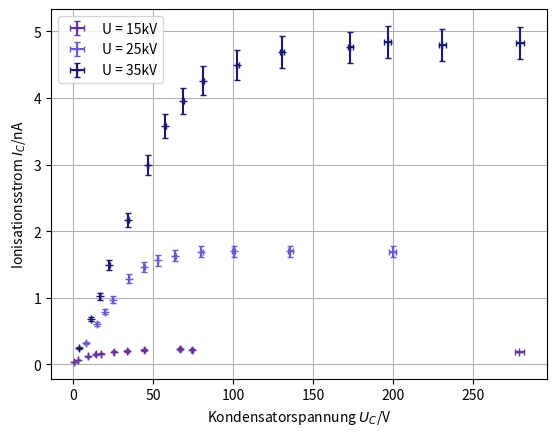
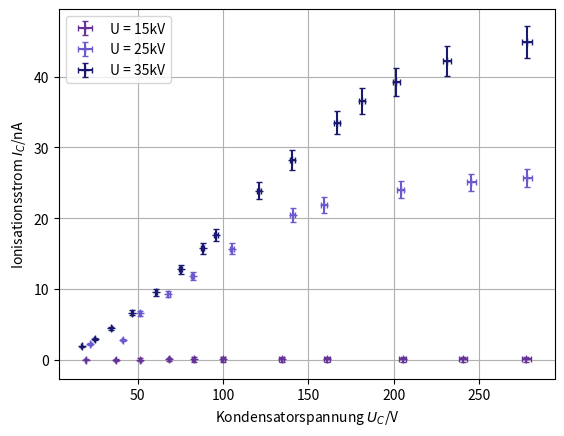
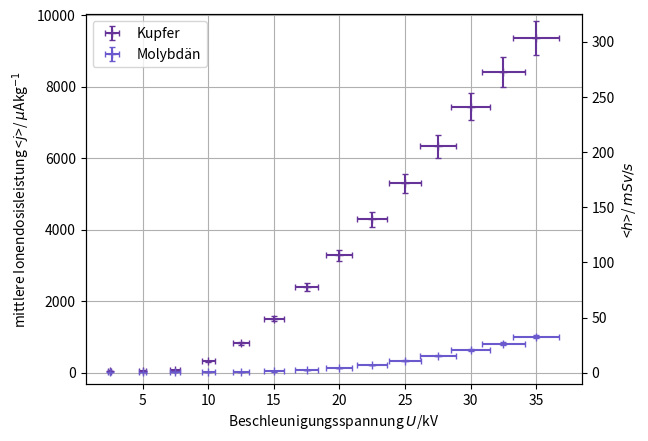

These charts were generated, in order, by the following Python code:
import matplotlib.pyplot as plt
import scipy.optimize as opt
import scipy.odr as odr
import numpy as np


Mb15000V100mAUc = np.array([17.31, 33.56, 44.4, 66.8, 74.3, 9.04, 13.83, 25.11, 2.957, 0.076, 279.1])
Mb15000V100mAUE = np.array([0.162, 0.202, 0.215, 0.230, 0.222, 0.124, 0.155, 0.192, 0.069, 0.039, 0.190])

I_e1 = np.zeros(len(Mb15000V100mAUE))
for i in range (0, len(Mb15000V100mAUE)):
    I_e1[i] = Mb15000V100mAUE[i]/(1*10**9) * 10**9
print(I_e1)

mb15VUcerr = np.zeros(len(Mb15000V100mAUc))
for i in range (0, len(Mb15000V100mAUc)):
    mb15VUcerr[i] = Mb15000V100mAUc[i] * 0.01

Ie1err = np.zeros(len(I_e1))
for i in range(0, len(I_e1)):
    Ie1err[i] = (Mb15000V100mAUE[i]*0.05)/(1*10**9) * 10**9

Mb25000V100mAUc = np.array([7.64, 14.77, 24.47, 34.73, 44.4, 52.7, 63.5, 80.0, 100.2, 135.8, 199.7, 19.82])
Mb25000V100mAUE = np.array([0.320, 0.602, 0.972, 1.289, 1.46, 1.56, 1.63, 1.69, 1.70, 1.70, 1.69, 0.79])

I_e2 = np.zeros(len(Mb25000V100mAUE))
for i in range (0, len(Mb25000V100mAUE)):
    I_e2[i] = Mb25000V100mAUE[i]/(1*10**9) * 10**9
print(I_e2)

mb25VUcerr = np.zeros(len(Mb25000V100mAUc))
for i in range (0, len(Mb25000V100mAUc)):
    mb25VUcerr[i] = Mb25000V100mAUc[i] * 0.01

Ie2err = np.zeros(len(I_e2))
for i in range(0, len(I_e2)):
    Ie2err[i] = (Mb25000V100mAUE[i]*0.05)/(1*10**9) * 10**9

Mb35000V100mAUc = np.array([3.44, 10.91, 16.53, 22.54, 34.12, 46.5, 57.5, 68.8, 81.1, 102.5, 130.6, 173.4, 196.6, 230.8, 279.5])
Mb35000V100mAUE = np.array([0.25, 0.68, 1.02, 1.49, 2.17, 3.00, 3.58, 3.95, 4.26, 4.50, 4.69, 4.76, 4.84, 4.79, 4.82 ])

I_e3 = np.zeros(len(Mb35000V100mAUE))
for i in range (0, len(Mb35000V100mAUE)):
    I_e3[i] = Mb35000V100mAUE[i]/(1*10**9) * 10**9
print(I_e3)

mb35VUcerr = np.zeros(len(Mb35000V100mAUc))
for i in range (0, len(Mb35000V100mAUc)):
    mb35VUcerr[i] = Mb35000V100mAUc[i] * 0.01

Ie3err = np.zeros(len(I_e3))
for i in range(0, len(I_e3)):
    Ie3err[i] = (Mb35000V100mAUE[i]*0.05)/(1*10**9) * 10**9


fig, ax= plt.subplots()

plt.grid()

plt.errorbar(Mb15000V100mAUc, I_e1, xerr= mb15VUcerr, yerr= Ie1err, color='rebeccapurple', marker='+',capsize=2,  linestyle='none', label= 'U = 15kV')
plt.errorbar(Mb25000V100mAUc, I_e2, xerr= mb25VUcerr, yerr= Ie2err, color='slateblue', marker='+',capsize=2,  linestyle='none', label= 'U = 25kV')
plt.errorbar(Mb35000V100mAUc, I_e3, xerr= mb35VUcerr, yerr= Ie3err,color='midnightblue', marker='+',capsize=2,  linestyle='none', label= 'U = 35kV' )
ax.set(ylabel='Ionisationsstrom $I_C$/nA', xlabel='Kondensatorspannung $U_C$/V')

ax.legend()

fig.savefig('P5\\529\\Moionisationsstrom.pdf')
plt.show


Cu15000V100mAUc = np.array([19.49, 51.6, 37.05, 68.4, 82.9, 100.0, 134.4, 160.9, 205.3, 240.7, 277.8])
Cu15000V100mAUE = np.array([0.142, 0.418, 0.289, 0.545, 0.619, 0.655, 0.706, 0.715, 0.725, 0.734, 0.738])

I_e1cu = np.zeros(len(Cu15000V100mAUE))
for i in range (0, len(Cu15000V100mAUE)):
    I_e1cu[i] = Cu15000V100mAUE[i]/(1*10**9) * 10**8
print(I_e1cu)

cu15VUcerr = np.zeros(len(Cu15000V100mAUc))
for i in range (0, len(Cu15000V100mAUc)):
    cu15VUcerr[i] = Cu15000V100mAUc[i] * 0.01

Ie1cuerr = np.zeros(len(I_e1cu))
for i in range(0, len(I_e1cu)):
    Ie1cuerr[i] = (Cu15000V100mAUE[i]*0.05)/(1*10**8) * 10**9

Cu25000V100mAUc = np.array([22.14, 41.1, 51.3, 68.0, 82.2, 105.1, 140.8, 159.2, 204.2, 278.4, 245.5])
Cu25000V100mAUE = np.array([0.225, 0.286, 0.655, 0.927, 1.183, 1.569, 2.047, 2.189, 2.402, 2.569, 2.505])

I_e2cu = np.zeros(len(Cu25000V100mAUE))
for i in range (0, len(Cu25000V100mAUE)):
    I_e2cu[i] = Cu25000V100mAUE[i]/(1*10**8) * 10**9
print(I_e2cu)

cu25VUcerr = np.zeros(len(Cu25000V100mAUc))
for i in range (0, len(Cu25000V100mAUc)):
    cu25VUcerr[i] = Cu25000V100mAUc[i] * 0.01

Ie2cuerr = np.zeros(len(I_e2cu))
for i in range(0, len(I_e2cu)):
    Ie2cuerr[i] = (Cu25000V100mAUE[i]*0.05)/(1*10**8) * 10**9

Cu35000V100mAUc = np.array([17.11, 34.44, 24.84, 46.7, 60.5, 75.2, 88.1, 95.8, 121.3, 140.5, 166.9, 181.5, 201.6, 231.1, 278.1])
Cu35000V100mAUE = np.array([0.19, 0.447, 0.298, 0.665, 0.953, 1.277, 1.572, 1.76, 2.386, 2.817, 3.35, 3.65, 3.918, 4.22, 4.49])

I_e3cu = np.zeros(len(Cu35000V100mAUE))
for i in range (0, len(Cu35000V100mAUE)):
    I_e3cu[i] = Cu35000V100mAUE[i]/(1*10**8) * 10**9
print(I_e3cu)

cu35VUcerr = np.zeros(len(Cu35000V100mAUc))
for i in range (0, len(Cu35000V100mAUc)):
    cu35VUcerr[i] = Cu35000V100mAUc[i] * 0.01

Ie3cuerr = np.zeros(len(I_e3cu))
for i in range(0, len(I_e3cu)):
    Ie3cuerr[i] = (Cu35000V100mAUE[i]*0.05)/(1*10**8) * 10**9

fig, ax= plt.subplots()

plt.grid()   

plt.errorbar(Cu15000V100mAUc, I_e1cu, xerr= cu15VUcerr, yerr= Ie1cuerr, color='rebeccapurple', marker='+',capsize=2,  linestyle='none', label= 'U = 15kV')
plt.errorbar(Cu25000V100mAUc, I_e2cu, xerr= cu25VUcerr, yerr= Ie2cuerr, color='slateblue', marker='+',capsize=2,  linestyle='none', label= 'U = 25kV')
plt.errorbar(Cu35000V100mAUc, I_e3cu, xerr= cu35VUcerr, yerr= Ie3cuerr,color='midnightblue', marker='+',capsize=2,  linestyle='none', label= 'U = 35kV' )
ax.set(ylabel='Ionisationsstrom $I_C$/nA', xlabel='Kondensatorspannung $U_C$/V')

ax.legend()

fig.savefig('P5\\529\\cuionisationsstrom.pdf')
plt.show

t= 23+273.15
terr = 1
p = 1006
perr = 3
V= 1.24*10**(-4)
ro0= 1.293
p0=1013
t0=273

dm = ro0*(t0/t)*(p/p0)*V
dmerr = np.sqrt((ro0*(perr/p0)*(t0/t)*V)**2 + (ro0*(p/p0)*(t0*terr/(t**2))*V)**2)


Mb35000V279dot8VUcI = np.array([0.1, 0.2, 0.3, 0.4, 0.5, 0.6, 0.7, 0.8, 0.9, 1.0])
Mb35000V279dot8VUcUE = np.array([0.55, 1.03, 1.51, 1.98, 2.45, 2.92, 3.41, 3.86, 4.3, 4.76])

jmoi = np.zeros(len(Mb35000V279dot8VUcUE))
for i in range (0, len(Mb35000V279dot8VUcUE)):
    jmoi[i] = (Mb35000V279dot8VUcUE[i]/(1*10**9))/dm *10**6
print(jmoi)

moIerr = np.zeros(len(Mb35000V279dot8VUcI))
for i in range (0, len(Mb35000V279dot8VUcI)):
    moIerr[i] = Mb35000V279dot8VUcI[i] * 0.05

jmoierr = np.zeros(len(jmoi))
for i in range(0, len(jmoi)):
    jmoierr[i] = np.sqrt((((Mb35000V279dot8VUcUE[i]*0.05)/(1*10**9))/dm)**2 + (((Mb35000V279dot8VUcUE[i])/(1*10**9)*dmerr)/(dm**2))**2)*10**6


Mb100mA279dot8VUcU = np.array([2.5, 5.0, 7.5, 10, 12.5, 15, 17.5, 20, 22.5, 25, 27.5, 30, 32.5, 35])
Mb100mA279dot8VUcUE = np.array([0.05, 0.05, 0.05, 0.05, 0.07, 0.16, 0.34, 0.6, 1.03, 1.6, 2.27, 3.03, 3.85, 4.8])

jmou = np.zeros(len(Mb100mA279dot8VUcUE))
for i in range (0, len(Mb100mA279dot8VUcUE)):
    jmou[i] = (Mb100mA279dot8VUcUE[i]/(1*10**9))/dm *10**6
print(jmou)

moUerr = np.zeros(len(Mb100mA279dot8VUcU))
for i in range (0, len(Mb100mA279dot8VUcU)):
    moUerr[i] = Mb100mA279dot8VUcU[i] * 0.05

jmouerr = np.zeros(len(jmou))
for i in range(0, len(jmou)):
    jmouerr[i] = np.sqrt((((Mb100mA279dot8VUcUE[i]*0.05)/(1*10**9))/dm)**2 + (((Mb100mA279dot8VUcUE[i])/(1*10**9)*dmerr)/(dm**2))**2)*10**6



Cu35000V278dot8VUcI = np.array([0.1, 0.2, 0.3, 0.4, 0.5, 0.6, 0.7, 0.8, 0.9, 1.0])
Cu35000V278dot8VUcUE = np.array([0.54, 1.02, 1.50, 1.95, 2.4, 2.85, 3.27, 3.68, 4.08, 4.47])

jcui = np.zeros(len(Cu35000V278dot8VUcUE))
for i in range (0, len(Cu35000V278dot8VUcUE)):
    jcui[i] = (Cu35000V278dot8VUcUE[i]/(1*10**8))/dm *10**6
print(jcui)

cuIerr = np.zeros(len(Cu35000V278dot8VUcI))
for i in range (0, len(Cu35000V278dot8VUcI)):
    cuIerr[i] = Cu35000V278dot8VUcI[i] * 0.05

jcuierr = np.zeros(len(jcui))
for i in range(0, len(jcui)):
    jcuierr[i] = np.sqrt((((Cu35000V278dot8VUcUE[i]*0.05)/(1*10**8))/dm)**2 + (((Cu35000V278dot8VUcUE[i])/(1*10**8)*dmerr)/(dm**2))**2) * 10**6



Cu100mA278dot8VUcU = np.array([2.5, 5.0, 7.5, 10, 12.5, 15, 17.5, 20, 22.5, 25, 27.5, 30, 32.5, 35])
Cu100mA278dot8VUcUE = np.array([0.02, 0.02, 0.04, 0.15, 0.39, 0.72, 1.14, 1.56, 2.04, 2.52, 3.01, 3.54, 4.00, 4.45])

jcuu = np.zeros(len(Cu100mA278dot8VUcUE))
for i in range (0, len(Cu100mA278dot8VUcUE)):
    jcuu[i] = (Cu100mA278dot8VUcUE[i]/(1*10**8))/dm *10**6
print(jcuu)

cuUerr = np.zeros(len(Cu100mA278dot8VUcU))
for i in range (0, len(Cu100mA278dot8VUcU)):
    cuUerr[i] = Cu100mA278dot8VUcU[i] * 0.05

jcuuerr = np.zeros(len(jcuu))
for i in range(0, len(jcuu)):
    jcuuerr[i] = np.sqrt((((Cu100mA278dot8VUcUE[i]*0.05)/(1*10**8))/dm)**2 + (((Cu100mA278dot8VUcUE[i])/(1*10**8)*dmerr)/(dm**2))**2) * 10**6


# def ionenzuequi(j):
#     """
#     Returns temperature in Celsius given Fahrenheit temperature.
#     """
#     return j * 32,4


# def make_plot():

#     # Define a closure function to register as a callback
#     def convert_ax_c_to_sievert(ax_f):
#         """
#         Update second axis according to first axis.
#         """
#         y1, y2 = ax_f.get_ylim()
#         ax_c.set_ylim(ionenzuequi(y1*10**3), ionenzuequi(y2))
#         ax_c.figure.canvas.draw()

#     fig, ax_f = plt.subplots()
#     ax_c = ax_f.twinx()

#     # automatically update ylim of ax2 when ylim of ax1 changes.
#     ax_f.callbacks.connect("ylim_changed", convert_ax_c_to_sievert)
#     plt.grid()   
#     plt.errorbar(Cu35000V278dot8VUcI, jcui, xerr= cuIerr, yerr= jcuierr, color='rebeccapurple', marker='+',capsize=2,  linestyle='none', label= 'Kupfer')
#     plt.errorbar(Mb35000V279dot8VUcI, jmoi, xerr= moIerr, yerr= jmoierr,color='slateblue', marker='+',capsize=2,  linestyle='none', label= 'Molybdän' )
#     #ax_f.plot(np.linspace(-40, 120, 100))
#     #ax_f.set_xlim(0, 100)

#     #ax_f.set_title('Two scales: Fahrenheit and Celsius')
#     ax_f.set_ylabel('mittlere Ionendosisleistung <$j$>/ $\mu$Akg$^{-1}$')
#     ax_c.set_ylabel('Äquivalenzdosis $\mu$Svs$^{-1}$')
#     ax.set_xlabel('Emissionsstrom $I_E$/mA')
#     ax.legend()

#     fig.savefig('P5\\529\\dosisstrom.pdf')

#     plt.show()

#     fig, ax_f = plt.subplots()
#     ax_c = ax_f.twinx()

#     # automatically update ylim of ax2 when ylim of ax1 changes.
#     ax_f.callbacks.connect("ylim_changed", convert_ax_c_to_sievert)
#     plt.grid()   
#     plt.errorbar(Cu100mA278dot8VUcU, jcuu, xerr= cuUerr, yerr= jcuuerr, color='rebeccapurple', marker='+',capsize=2,  linestyle='none', label= 'Kupfer')
#     plt.errorbar(Mb100mA279dot8VUcU, jmou, xerr= moUerr, yerr= jmouerr,color='slateblue', marker='+',capsize=2,  linestyle='none', label= 'Molybdän' )
#     #ax_f.plot(np.linspace(-40, 120, 100))
#     #ax_f.set_xlim(0, 100)

#     #ax_f.set_title('Two scales: Fahrenheit and Celsius')
#     ax_f.set_ylabel('mittlere Ionendosisleistung <$j$>/ $\mu$Akg$^{-1}$')
#     ax_c.set_ylabel('Äquivalenzdosis $\mu$Svs$^{-1}$')
#     ax.set_xlabel('Beschleunigungsspannung $U$/kV')
#     ax.legend()

#     fig.savefig('P5\\529\\dosisspannung.pdf')

#     plt.show()



# #make_plot()


# fig, ax= plt.subplots()

# plt.grid()   

# plt.errorbar(Cu35000V278dot8VUcI, jcui, xerr= cuIerr, yerr= jcuierr, color='rebeccapurple', marker='+',capsize=2,  linestyle='none', label= 'Kupfer')
# plt.errorbar(Mb35000V279dot8VUcI, jmoi, xerr= moIerr, yerr= jmoierr,color='slateblue', marker='+',capsize=2,  linestyle='none', label= 'Molybdän' )
# ax.set(ylabel='mittlere Ionendosisleistung <$j$>/ $\mu$Akg$^{-1}$', xlabel='Emissionsstrom $I_E$/mA')

# ax.legend()

# fig.savefig('P5\\529\\dosisstrom.pdf')
# plt.show

fig, ax= plt.subplots()
plt.grid() 
ax_1 = ax.twinx()  
ax_1.errorbar(Cu100mA278dot8VUcU, jcuu, xerr= cuUerr, yerr= jcuuerr, color='rebeccapurple', marker='+',capsize=2,  linestyle='none', label= 'Kupfer')
ax_1.errorbar(Mb100mA279dot8VUcU, jmou, xerr= moUerr, yerr= jmouerr,color='slateblue', marker='+',capsize=2,  linestyle='none', label= 'Molybdän' )
ax.set(ylabel='mittlere Ionendosisleistung <$j$>/ $\mu$Akg$^{-1}$')
ax.set(xlabel='Beschleunigungsspannung $U$/kV')
ax_1.set(ylabel='<$h$>/ $mSv/s$')
ax.set_ylim(-10/32.4*1000, 325/32.4*1000)
ax_1.set_ylim(-10, 325)
plt.legend()
fig.savefig("P5\\529\\dosisspannung.pdf")
plt.show
